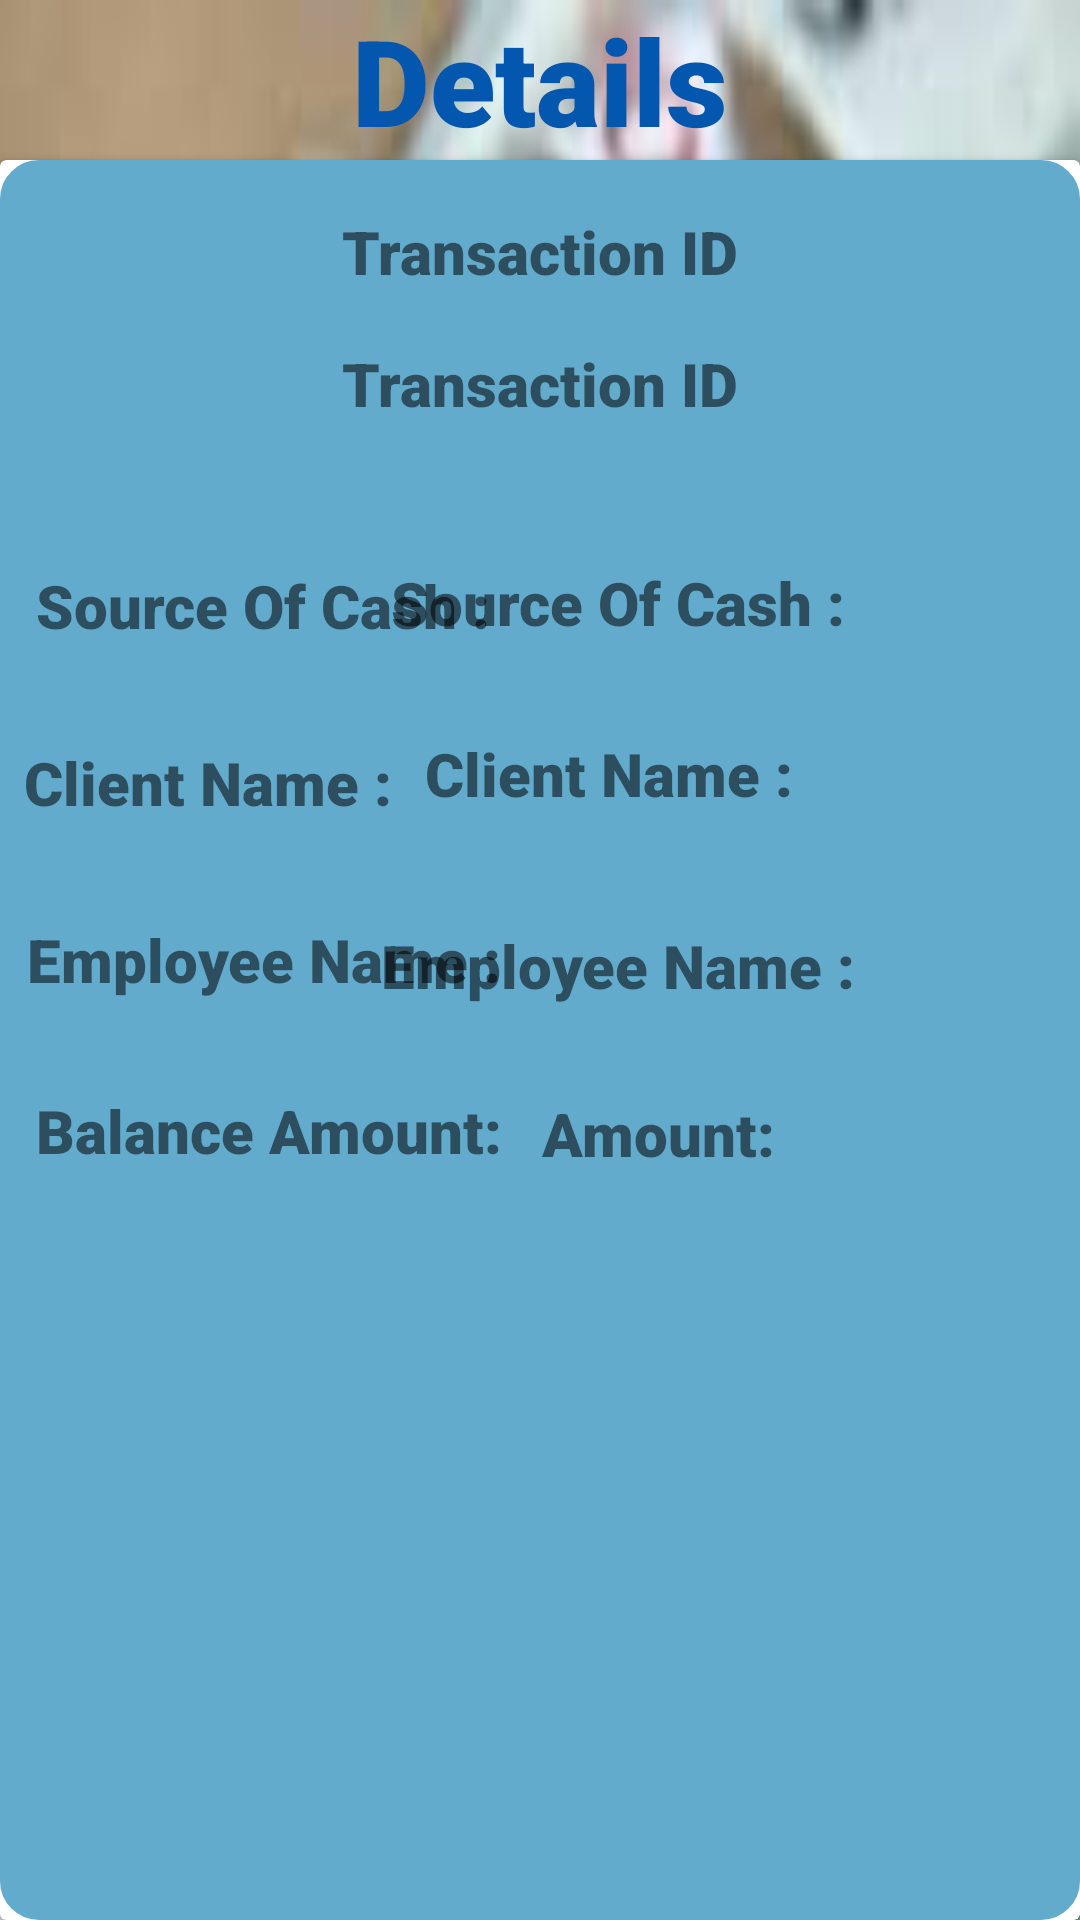

The Android layout XML behind this screen, and the referenced resources:
<!-- AndroidManifest.xml: application theme AppTheme -->
<!-- res/layout/fragment_detalis_of_history.xml -->
<?xml version="1.0" encoding="utf-8"?>
<androidx.constraintlayout.widget.ConstraintLayout xmlns:android="http://schemas.android.com/apk/res/android"
    xmlns:app="http://schemas.android.com/apk/res-auto"
    xmlns:tools="http://schemas.android.com/tools"
    android:layout_width="match_parent"
    android:layout_height="match_parent"
    android:background="@drawable/deposit"
    tools:context=".presentation.screens.history.DetailsOfHistoryFragment">


    <androidx.cardview.widget.CardView
        android:id="@+id/cardView3"
        android:layout_width="match_parent"
        android:layout_height="0dp"
        android:background="@drawable/btn_top"
        app:layout_constraintBottom_toBottomOf="parent"
        app:layout_constraintEnd_toEndOf="parent"
        app:layout_constraintStart_toStartOf="parent"
        app:layout_constraintTop_toBottomOf="@+id/textView8">


        <RelativeLayout
            android:layout_width="match_parent"
            android:layout_height="match_parent"
            android:background="@drawable/btn_top"
            android:backgroundTint="#63ABCD">

            <TextView
                android:id="@+id/tvDetailsTransaction"
                android:layout_width="match_parent"
                android:layout_height="wrap_content"
                android:layout_below="@+id/textView16"
                android:layout_marginTop="17dp"
                android:fontFamily="sans-serif-black"
                android:gravity="center"
                android:text="@string/text_name"
                android:textSize="20sp">

            </TextView>

            <TextView
                android:id="@+id/DetailsSourceOfCode"
                android:layout_width="172dp"
                android:layout_height="wrap_content"
                android:layout_below="@+id/tvDetailsTransaction"
                android:layout_alignParentEnd="true"
                android:layout_marginTop="46dp"
                android:layout_marginEnd="68dp"
                android:fontFamily="sans-serif-black"
                android:gravity="center"
                android:text="@string/text_source_of_cash"
                android:textSize="20sp">

            </TextView>

            <TextView
                android:id="@+id/clientNameDetails"
                android:layout_width="156dp"
                android:layout_height="wrap_content"
                android:layout_below="@+id/DetailsSourceOfCode"
                android:layout_alignParentEnd="true"
                android:layout_marginTop="30dp"
                android:layout_marginEnd="79dp"
                android:layout_marginBottom="24dp"
                android:fontFamily="sans-serif-black"
                android:gravity="center"
                android:text="@string/text_currency"
                android:textSize="20sp">

            </TextView>

            <TextView
                android:id="@+id/amountDetalis"
                android:layout_width="161dp"
                android:layout_height="wrap_content"
                android:layout_below="@+id/tvEmployeeNameDetailes"
                android:layout_alignParentEnd="true"
                android:layout_marginTop="29dp"
                android:layout_marginEnd="60dp"
                android:fontFamily="sans-serif-black"
                android:gravity="center"
                android:text="@string/text_number_deposit"
                android:textSize="20sp">

            </TextView>

            <TextView
                android:id="@+id/textView13"
                android:layout_width="wrap_content"
                android:layout_height="wrap_content"
                android:layout_below="@+id/tvDetailsTransaction"
                android:layout_alignParentStart="true"
                android:layout_marginStart="12dp"
                android:layout_marginTop="47dp"
                android:fontFamily="sans-serif-black"
                android:text="@string/text_source_of_cash"
                android:textSize="20sp" />

            <TextView
                android:id="@+id/textView14"
                android:layout_width="wrap_content"
                android:layout_height="wrap_content"
                android:layout_below="@+id/textView13"
                android:layout_alignParentStart="true"
                android:layout_marginStart="8dp"
                android:layout_marginTop="32dp"
                android:fontFamily="sans-serif-black"
                android:text="@string/text_currency"
                android:textSize="20sp" />

            <TextView
                android:id="@+id/textView15"
                android:layout_width="wrap_content"
                android:layout_height="wrap_content"
                android:layout_below="@+id/textView19"
                android:layout_alignParentStart="true"
                android:layout_marginStart="12dp"
                android:layout_marginTop="30dp"
                android:fontFamily="sans-serif-black"
                android:text="@string/balance_amount"
                android:textSize="20sp" />

            <TextView
                android:id="@+id/textView16"
                android:layout_width="match_parent"
                android:layout_height="wrap_content"
                android:layout_alignParentTop="true"
                android:layout_marginTop="17dp"
                android:fontFamily="sans-serif-black"
                android:gravity="center"
                android:text="@string/text_name"
                android:textSize="20sp" />

            <TextView
                android:id="@+id/textView19"
                android:layout_width="wrap_content"
                android:layout_height="wrap_content"
                android:layout_below="@+id/textView14"
                android:layout_alignParentStart="true"
                android:layout_marginStart="9dp"
                android:layout_marginTop="32dp"
                android:fontFamily="sans-serif-black"
                android:gravity="start"
                android:text="@string/text_employee_name"
                android:textSize="20sp" />

            <TextView
                android:id="@+id/tvEmployeeNameDetailes"
                android:layout_width="172dp"
                android:layout_height="wrap_content"
                android:layout_below="@+id/DetailsSourceOfCode"
                android:layout_alignParentEnd="true"
                android:layout_marginTop="94dp"
                android:layout_marginEnd="68dp"
                android:fontFamily="sans-serif-black"
                android:gravity="center"
                android:text="@string/text_employee_name"
                android:textSize="20sp" />
        </RelativeLayout>
    </androidx.cardview.widget.CardView>

    <TextView
        android:id="@+id/textView8"
        android:layout_width="match_parent"
        android:layout_height="wrap_content"
        android:fontFamily="sans-serif-black"
        android:gravity="center"
        android:text="@string/title_details"
        android:textColor="#0357AE"
        android:textSize="40sp"
        app:layout_constraintBottom_toTopOf="@+id/cardView3"
        app:layout_constraintEnd_toEndOf="parent"
        app:layout_constraintHorizontal_bias="0.0"
        app:layout_constraintStart_toStartOf="parent"
        app:layout_constraintTop_toTopOf="parent"
        app:layout_constraintVertical_bias="0.072" />

</androidx.constraintlayout.widget.ConstraintLayout>
<!-- resources referenced by this layout -->
<resources>
  <!-- drawable btn_top (drawable) -->
  <?xml version="1.0" encoding="utf-8"?>
  <shape xmlns:android="http://schemas.android.com/apk/res/android" android:shape="rectangle">
  
      <stroke android:color="#090808" android:width="2dp"/>
      <corners android:radius="12dp"/>
  
  </shape>
  <!-- drawable deposit: jpg bitmap (drawable, 8694 bytes) -->
  <string name="balance_amount">Balance Amount:</string>
  <string name="text_currency">Client Name :</string>
  <string name="text_employee_name">Employee Name :</string>
  
  
      //fragment_item_list_deposit_request
  <string name="text_name">Transaction ID</string>
  <string name="text_number_deposit">Amount:</string>
  <string name="text_source_of_cash">Source Of Cash :</string>
  <string name="title_details">Details</string>
  <style name="AppTheme" parent="Theme.MaterialComponents.Light.NoActionBar">
          
          <item name="colorPrimary">@color/colorPrimaryDark</item>
          <item name="colorPrimaryDark">@color/colorPrimaryDark</item>
          <item name="colorAccent">@color/colorAccent</item>
      </style>
  <color name="colorPrimaryDark">#2B84AE</color>
  <color name="colorAccent">#76DA03</color>
</resources>
